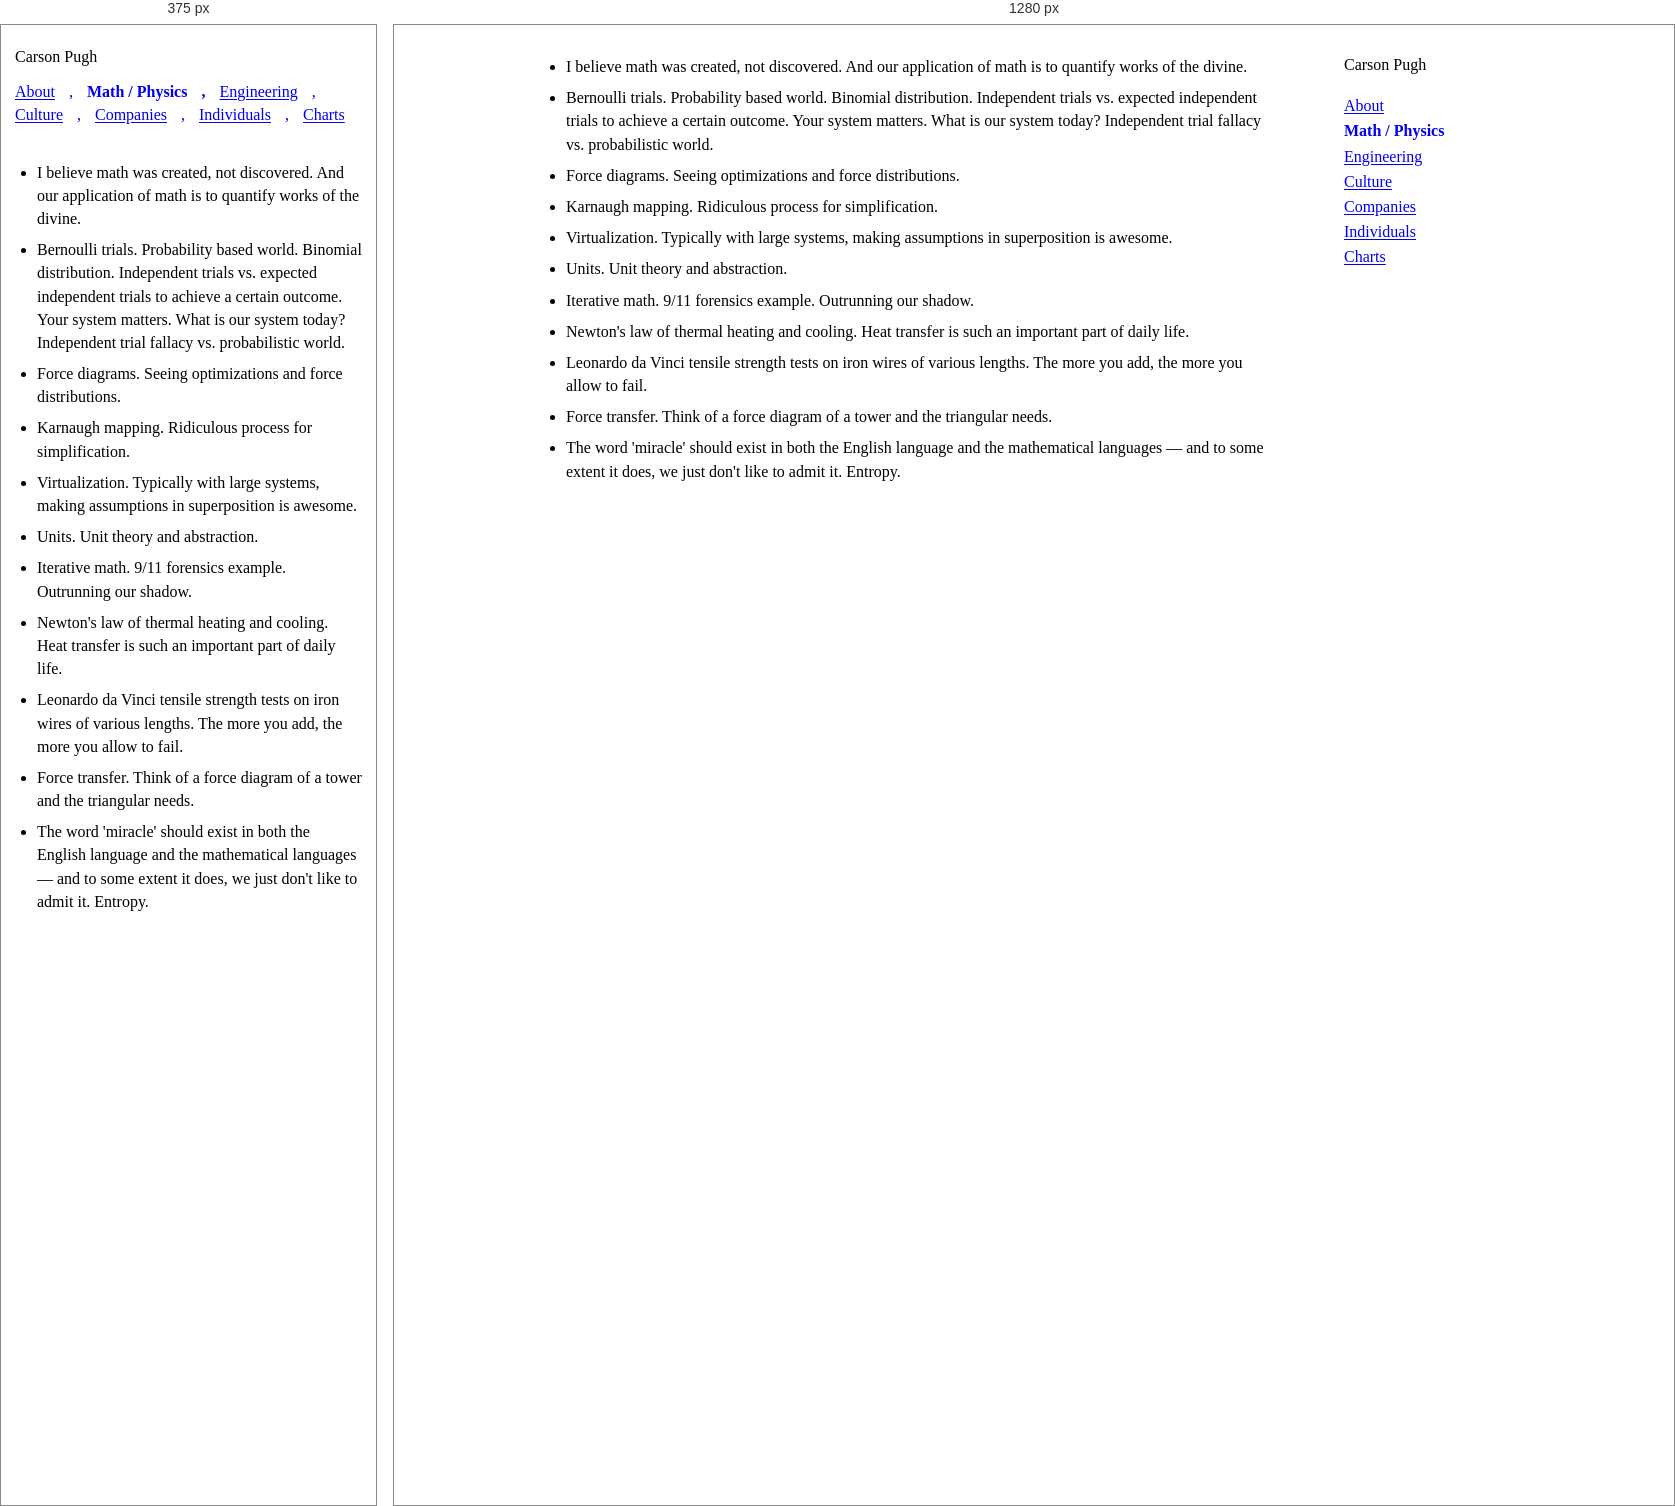
Rendered at 375 px and 1280 px, left to right.

<!-- file: math-physics.html -->
<!doctype html>
<html lang="en"><head><meta charset="utf-8"><meta name="viewport" content="width=device-width, initial-scale=1"><title>Math / Physics · Carson Pugh</title><style>*{cursor:none}</style><link rel="stylesheet" href="styles.css?v=4"></head><body><div class="site-shell"><header class="site-header"><a class="site-name" href="/about">Carson Pugh</a><nav class="site-nav" aria-label="Primary navigation"><a href="/about">About</a><a href="/math-physics" aria-current="page">Math / Physics</a><a href="/engineering">Engineering</a><a href="/culture">Culture</a><a href="/companies">Companies</a><a href="/individuals">Individuals</a><a href="/charts">Charts</a></nav></header><main><ul><li>I believe math was created, not discovered. And our application of math is to quantify works of the divine.</li><li>Bernoulli trials. Probability based world. Binomial distribution. Independent trials vs. expected independent trials to achieve a certain outcome. Your system matters. What is our system today? Independent trial fallacy vs. probabilistic world.</li><li>Force diagrams. Seeing optimizations and force distributions.</li><li>Karnaugh mapping. Ridiculous process for simplification.</li><li>Virtualization. Typically with large systems, making assumptions in superposition is awesome.</li><li>Units. Unit theory and abstraction.</li><li>Iterative math. 9/11 forensics example. Outrunning our shadow.</li><li>Newton's law of thermal heating and cooling. Heat transfer is such an important part of daily life.</li><li>Leonardo da Vinci tensile strength tests on iron wires of various lengths. The more you add, the more you allow to fail.</li><li>Force transfer. Think of a force diagram of a tower and the triangular needs.</li><li>The word 'miracle' should exist in both the English language and the mathematical languages — and to some extent it does, we just don't like to admit it. Entropy.</li></ul></main></div><script src="cursor.js?v=7" defer></script><script src="nav.js" defer></script></body></html>


/* @media block from styles.css */
@media (max-width: 640px) {
  .site-shell { width: min(100% - 28px, var(--max)); display: block; padding-top: 20px; }
  .site-header { margin-bottom: 34px; }
  .site-name { margin-bottom: 12px; }
  .site-nav { flex-direction: row; flex-wrap: wrap; gap: 0 14px; }
  .site-nav a:not(:last-child)::after { content: ","; text-decoration: none; display: inline-block; margin-left: 14px; }
  main { padding-top: 0; }
}